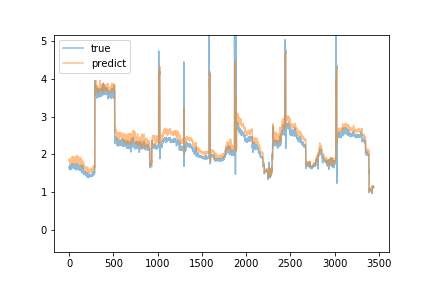

Values plotted in this chart, from the file beside it:
predict, true
1.865, 1.62
1.818, 1.65
1.842, 1.63
1.82, 1.67
1.867, 1.68
1.874, 1.65
1.842, 1.71
1.85, 1.7
1.834, 1.67
1.788, 1.67
1.862, 1.6
1.77, 1.59
1.836, 1.63
1.78, 1.62
1.739, 1.64
1.768, 1.66
1.858, 1.61
1.82, 1.65
1.853, 1.66
1.831, 1.69
1.793, 1.66
1.828, 1.65
1.784, 1.64
1.788, 1.68
1.804, 1.68
1.834, 1.64
1.786, 1.6
1.726, 1.74
1.927, 1.72
1.831, 1.73
1.871, 1.68
1.902, 1.69
1.855, 1.72
1.811, 1.71
1.89, 1.7
1.822, 1.68
1.811, 1.67
1.843, 1.68
1.851, 1.71
1.835, 1.69
1.916, 1.65
1.863, 1.73
1.821, 1.76
1.915, 1.76
1.859, 1.75
1.88, 1.73
1.943, 1.7
1.891, 1.74
1.922, 1.72
1.918, 1.65
1.862, 1.67
1.89, 1.71
1.915, 1.66
1.842, 1.64
1.851, 1.62
1.791, 1.68
1.77, 1.65
1.812, 1.67
1.763, 1.7
1.832, 1.64
... 3,380 more rows
